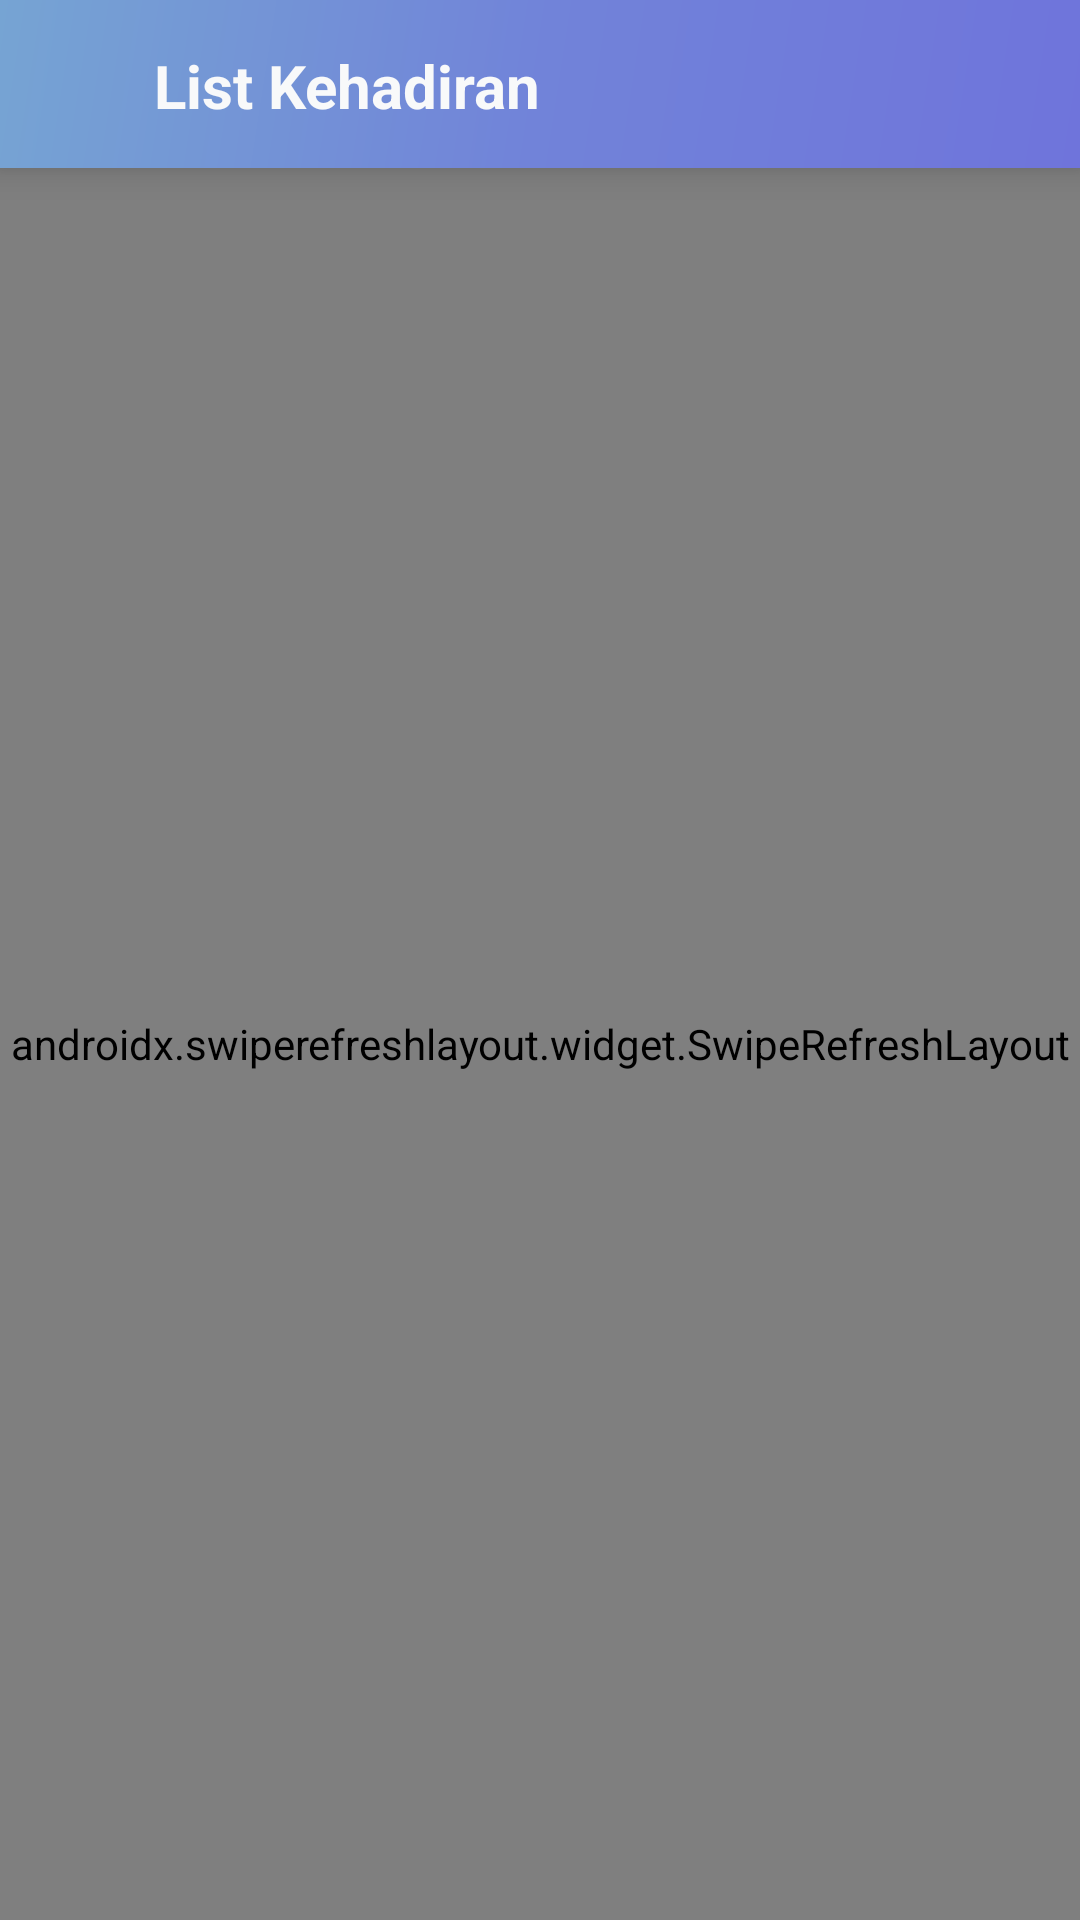

Here is an Android app screen rendered from its layout file. Give the layout XML and the strings, colors and styles it references.
<!-- AndroidManifest.xml: application theme Theme.AdivaHRIS -->
<!-- res/layout/activity_listkehadiran.xml -->
<?xml version="1.0" encoding="utf-8"?>
<RelativeLayout
    xmlns:android="http://schemas.android.com/apk/res/android"
    xmlns:app="http://schemas.android.com/apk/res-auto"
    xmlns:tools="http://schemas.android.com/tools"
    android:layout_width="match_parent"
    android:layout_height="match_parent">

    <com.airbnb.lottie.LottieAnimationView
        android:id="@+id/animation_view"
        android:layout_width="match_parent"
        android:layout_height="match_parent"
        android:scaleType="fitXY"
        app:lottie_autoPlay="true"
        app:lottie_loop="true"
        app:lottie_rawRes="@raw/wave"
        app:tint="@color/colorPrimaryDark"/>


        <androidx.appcompat.widget.Toolbar
            android:id="@+id/toolbar"
            android:layout_width="match_parent"
            android:elevation="7dp"
            android:layout_height="?attr/actionBarSize"
            android:background="@drawable/action_bar"
            app:popupTheme="@style/Theme.AdivaHRIS.PopupOverlay">

            <RelativeLayout
                android:layout_width="match_parent"
                android:layout_height="wrap_content"
                android:layout_alignParentTop="true"
                android:layout_marginStart="0dp"
                android:layout_marginTop="0dp"
                android:layout_marginEnd="20dp"
                android:layout_marginLeft="0dp"
                android:layout_marginRight="20dp">

                <ImageView
                    android:id="@+id/back"
                    android:layout_width="30dp"
                    android:layout_height="30dp"
                    android:layout_marginStart="-5dp"
                    android:src="@drawable/back"
                    android:layout_marginLeft="-5dp" />

                <TextView
                    android:layout_width="match_parent"
                    android:layout_height="wrap_content"
                    android:layout_toEndOf="@+id/back"
                    android:text="List Kehadiran"
                    android:layout_marginTop="2dp"
                    android:layout_marginStart="10dp"
                    android:layout_marginRight="20dp"
                    android:textColor="@color/whiteTextColor"
                    android:textSize="20dp"
                    android:textStyle="bold" />

            </RelativeLayout>

        </androidx.appcompat.widget.Toolbar>

        <androidx.swiperefreshlayout.widget.SwipeRefreshLayout
            android:id="@+id/swipeRefreshLayout"
            android:layout_below="@id/toolbar"
            android:layout_width="match_parent"
            android:layout_height="match_parent">

            <androidx.recyclerview.widget.RecyclerView
                android:id="@+id/kehadiran"
                android:layout_width="match_parent"
                android:layout_height="match_parent"
                android:layout_alignParentStart="true"
                android:layout_alignParentEnd="true"
                android:layout_marginStart="0dp"
                android:layout_marginTop="-2dp"
                android:layout_marginEnd="0dp"
                tools:listitem="@layout/item_listkehadiran"
                android:layout_alignParentLeft="true"
                android:layout_alignParentRight="true">

            </androidx.recyclerview.widget.RecyclerView>

        </androidx.swiperefreshlayout.widget.SwipeRefreshLayout>

</RelativeLayout>
<!-- res/layout/item_listkehadiran.xml (included above) -->
<?xml version="1.0" encoding="utf-8"?>
<RelativeLayout xmlns:android="http://schemas.android.com/apk/res/android"
    xmlns:app="http://schemas.android.com/apk/res-auto"
    android:layout_width="match_parent"
    android:layout_height="wrap_content">

    <androidx.cardview.widget.CardView
        style="@style/IconCard"
        android:backgroundTint="@color/white"
        android:layout_width="match_parent"
        android:layout_height="wrap_content"
        android:layout_marginStart="15dp"
        android:layout_marginTop="5dp"
        android:layout_marginEnd="15dp">

    <RelativeLayout
        android:layout_width="match_parent"
        android:layout_height="wrap_content"
        android:orientation="vertical">

        <ImageView
            android:id="@+id/icon"
            android:layout_width="60dp"
            android:layout_height="60dp"
            android:layout_gravity="center_vertical"
            android:layout_marginStart="20dp"
            android:layout_marginTop="20dp"
            android:layout_marginBottom="20dp"
            android:src="@drawable/ic_avatar"
            app:tint="@color/colorPrimaryDark"
            android:layout_marginLeft="20dp" />

        <TextView
            android:id="@+id/nama"
            android:layout_width="match_parent"
            android:layout_height="wrap_content"
            android:layout_marginStart="20dp"
            android:layout_marginTop="20dp"
            android:layout_marginEnd="20dp"
            android:layout_toEndOf="@+id/icon"
            android:fontFamily="@font/andika_new_basic_bold"
            android:textColor="@color/colorPrimaryDark"
            android:textSize="17dp" />

        <TextView
            android:id="@+id/tanggal"
            android:layout_width="match_parent"
            android:layout_height="wrap_content"
            android:layout_below="@+id/nama"
            android:layout_marginStart="20dp"
            android:layout_marginTop="10dp"
            android:layout_marginEnd="20dp"
            android:layout_marginBottom="20dp"
            android:layout_toEndOf="@+id/icon"
            android:fontFamily="@font/andika_new_basic"
            android:textColor="@color/colorPrimaryDark"
            android:textSize="15dp" />

    </RelativeLayout>

    </androidx.cardview.widget.CardView>

</RelativeLayout>
<!-- resources referenced by this layout -->
<resources>
  <color name="colorPrimaryDark">#673AB7</color>
  <color name="white">#FFFFFFFF</color>
  <color name="whiteTextColor">#f8f9fa</color>
  <!-- drawable action_bar (drawable) -->
  <shape xmlns:android="http://schemas.android.com/apk/res/android"
      android:shape="rectangle">
      <gradient
          android:angle="135"
          android:endColor="#76A4D3"
          android:centerColor="#7183D9"
          android:startColor="#6F74DB"
          android:type="linear" />
  </shape>
  <style name="IconCard">
      <item name="cardCornerRadius">8dp</item>
      <item name="cardBackgroundColor">@color/white</item>
      <item name="cardElevation">7dp</item>
      <item name="cardUseCompatPadding">true</item>
  </style>
  <style name="Theme.AdivaHRIS.PopupOverlay" parent="ThemeOverlay.AppCompat.Light" />
  <style name="Theme.AdivaHRIS" parent="Theme.AppCompat.Light.NoActionBar">
      
      <item name="colorPrimaryDark">#7183D9</item>
      <item name="alertDialogTheme">@style/FullscreenDialogTheme</item>
      
  </style>
  <style name="FullscreenDialogTheme" parent="ThemeOverlay.AppCompat.Dialog">
          <item name="android:windowIsFloating">false</item>
          <item name="android:windowBackground">@android:color/transparent</item>
          <item name="android:windowFullscreen">true</item>
          <item name="android:windowContentOverlay">@null</item>
      </style>
</resources>
